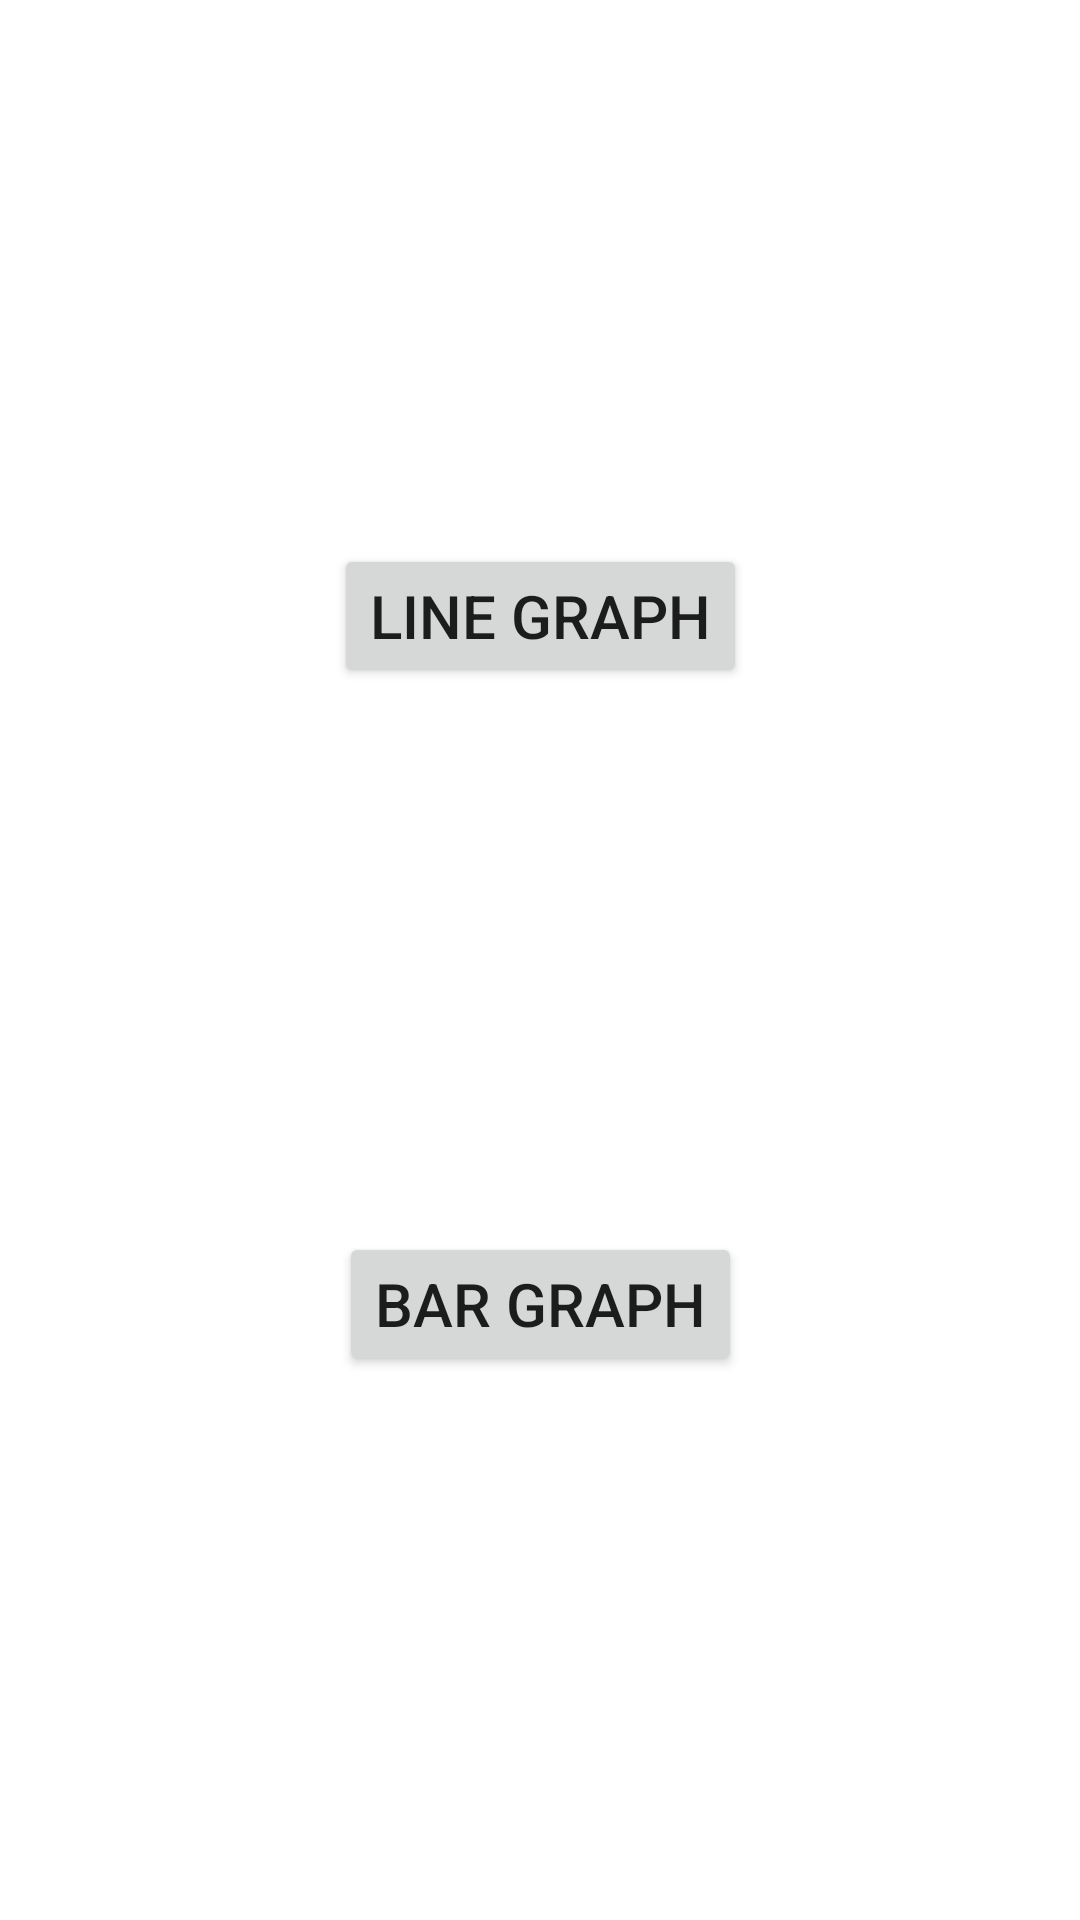

Here is an Android app screen rendered from its layout file. Give the layout XML and the strings, colors and styles it references.
<!-- AndroidManifest.xml: application theme Theme.DollarGraph -->
<!-- res/layout/fragment_home.xml -->
<?xml version="1.0" encoding="utf-8"?>
<layout xmlns:android="http://schemas.android.com/apk/res/android"
    xmlns:tools="http://schemas.android.com/tools"
    xmlns:app="http://schemas.android.com/apk/res-auto">

    <androidx.constraintlayout.widget.ConstraintLayout
        android:layout_width="match_parent"
        android:layout_height="match_parent"
        >

        <Button
            android:id="@+id/LineGraph"
            android:layout_width="wrap_content"
            android:layout_height="wrap_content"
            app:layout_constraintLeft_toLeftOf="parent"
            app:layout_constraintRight_toRightOf="parent"
            app:layout_constraintTop_toTopOf="parent"
            app:layout_constraintBottom_toTopOf="@id/BarGraph"
            android:text="@string/line_graph"
            android:textSize="20sp"
            />

        <Button
            android:id="@+id/BarGraph"
            android:layout_width="wrap_content"
            android:layout_height="wrap_content"
            app:layout_constraintLeft_toLeftOf="parent"
            app:layout_constraintRight_toRightOf="parent"
            app:layout_constraintTop_toBottomOf="@id/LineGraph"
            app:layout_constraintBottom_toBottomOf="parent"
            android:text="@string/bar_graph"
            android:textSize="20sp"
            />

    </androidx.constraintlayout.widget.ConstraintLayout>
</layout>
<!-- resources referenced by this layout -->
<resources>
  <string name="bar_graph"> Bar Graph</string>
  <string name="line_graph">Line Graph</string>
  <style name="Theme.DollarGraph" parent="Theme.MaterialComponents.DayNight.DarkActionBar">
          
          <item name="colorPrimary">@color/purple_500</item>
          <item name="colorPrimaryVariant">@color/purple_700</item>
          <item name="colorOnPrimary">@color/white</item>
          
          <item name="colorSecondary">@color/teal_200</item>
          <item name="colorSecondaryVariant">@color/teal_700</item>
          <item name="colorOnSecondary">@color/black</item>
          
          <item name="android:statusBarColor" tools:targetApi="l">?attr/colorPrimaryVariant</item>
          
      </style>
  <!-- not gathered from this repository: default colours our renderer supplied (Android Studio template values) -->
  <color name="purple_500">#FF6200EE</color>
  <color name="purple_700">#FF3700B3</color>
  <color name="teal_200">#FF03DAC5</color>
  <color name="teal_700">#FF018786</color>
  <color name="black">#FF000000</color>
  <color name="white">#FFFFFFFF</color>
</resources>
